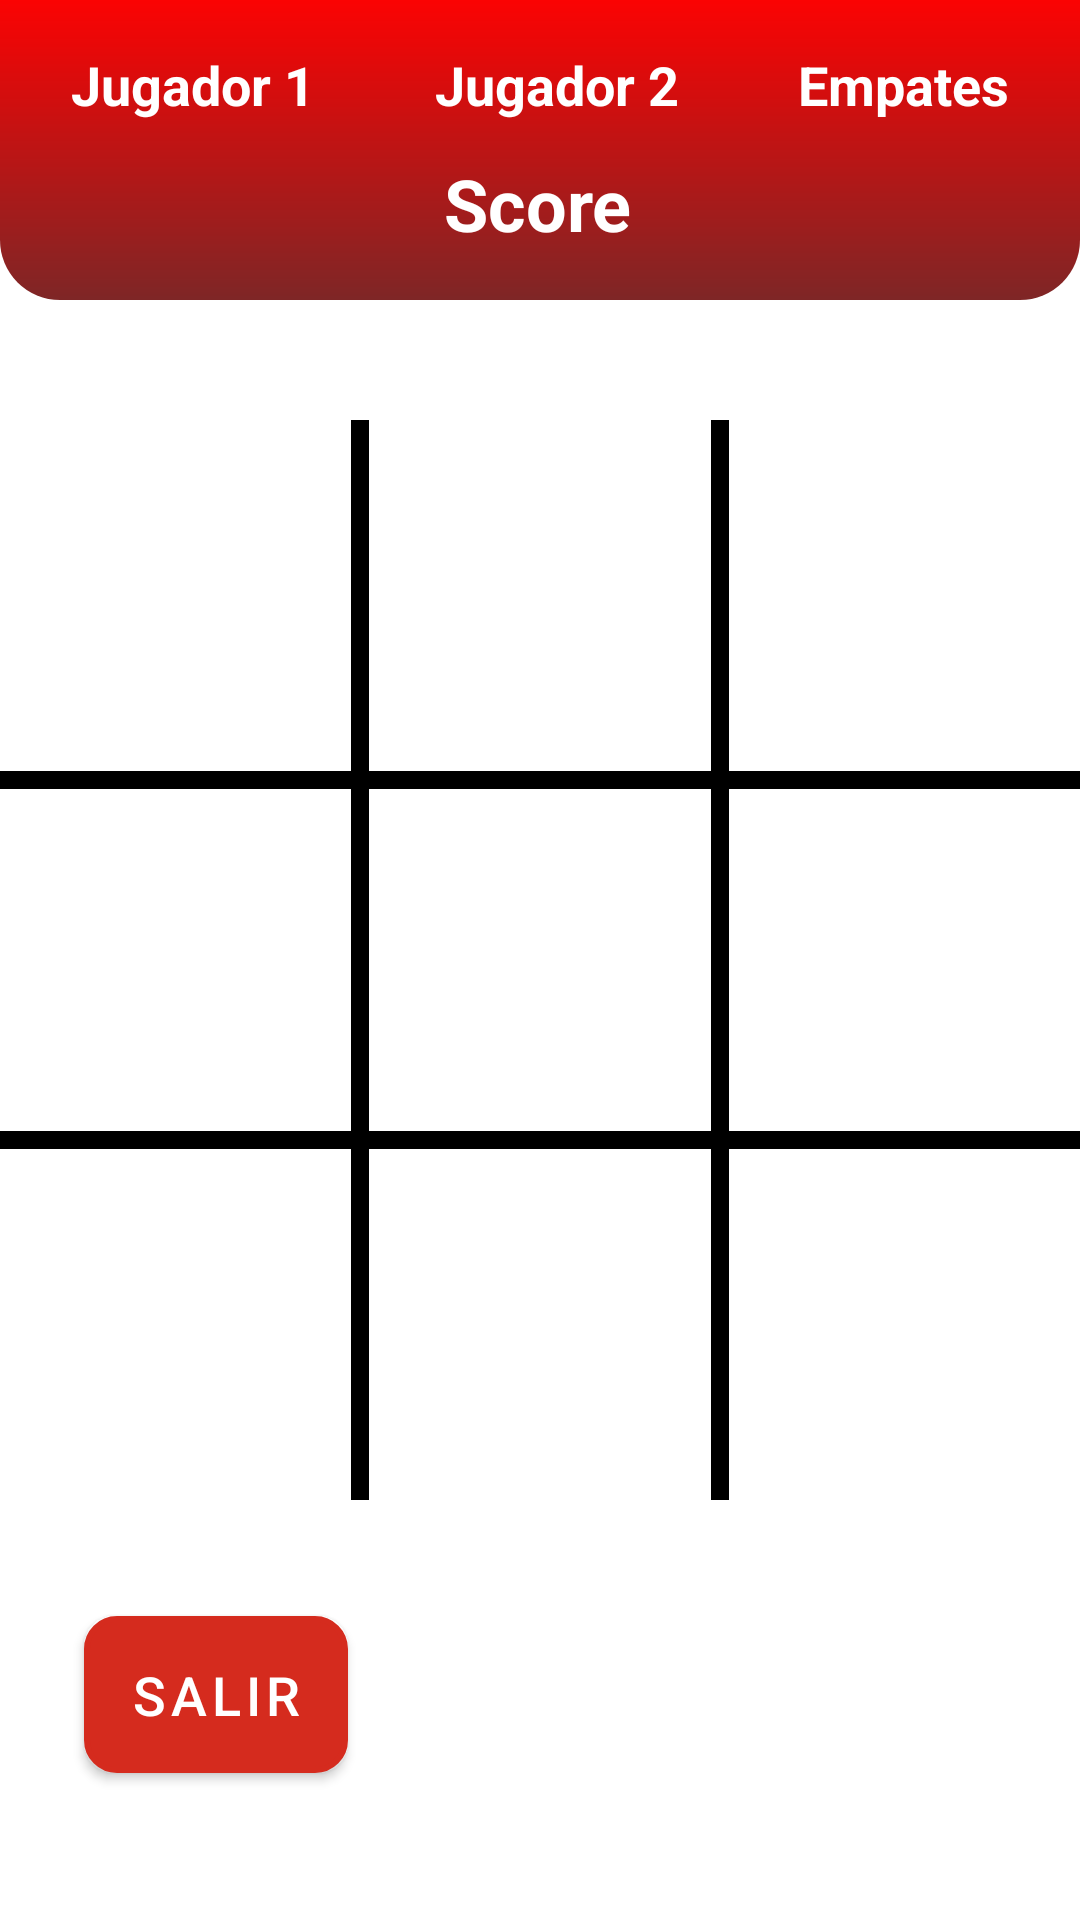

Layout XML and referenced resources for this Android screen:
<!-- AndroidManifest.xml: activity theme Theme.MyTicTacToe.NoActionBar -->
<!-- res/layout/activity_main.xml -->
<?xml version="1.0" encoding="utf-8"?>
<androidx.constraintlayout.widget.ConstraintLayout xmlns:android="http://schemas.android.com/apk/res/android"
    xmlns:app="http://schemas.android.com/apk/res-auto"
    xmlns:tools="http://schemas.android.com/tools"
    android:layout_width="match_parent"
    android:layout_height="match_parent"
    tools:context=".MainActivity">


    <View
        android:id="@+id/view9"
        android:layout_width="wrap_content"
        android:layout_height="100dp"
        android:background="@drawable/background_bottom"
        app:layout_constraintEnd_toEndOf="parent"
        app:layout_constraintHorizontal_bias="0.0"
        app:layout_constraintStart_toStartOf="parent"
        app:layout_constraintTop_toTopOf="parent" />

    <TextView
        android:id="@+id/player_X"
        android:layout_width="wrap_content"
        android:layout_height="wrap_content"
        android:layout_margin="16dp"
        android:text="@string/jugador_X"
        android:textSize="18dp"
        android:textStyle="bold"
        android:textColor="@color/white"
        app:layout_constraintEnd_toStartOf="@+id/player_O"
        app:layout_constraintHorizontal_bias="0.5"
        app:layout_constraintStart_toStartOf="parent"
        app:layout_constraintTop_toTopOf="parent" />

    <TextView
        android:id="@+id/player_O"
        android:layout_width="wrap_content"
        android:layout_height="wrap_content"
        android:layout_margin="16dp"
        android:text="@string/jugador_O"
        android:textSize="18dp"
        android:textStyle="bold"
        android:textColor="@color/white"
        app:layout_constraintEnd_toStartOf="@+id/draws"
        app:layout_constraintHorizontal_bias="0.5"
        app:layout_constraintStart_toEndOf="@+id/player_X"
        app:layout_constraintTop_toTopOf="parent" />

    <View
        android:id="@+id/view4"
        android:layout_width="0dp"
        android:layout_height="6dp"
        android:background="#000000"
        app:layout_constraintBottom_toTopOf="@+id/eight"
        app:layout_constraintEnd_toEndOf="@+id/three"
        app:layout_constraintStart_toStartOf="@+id/one"
        app:layout_constraintTop_toTopOf="@+id/eight" />

    <TextView
        android:id="@+id/nine"
        android:layout_width="120dp"
        android:layout_height="120dp"
        android:gravity="center"
        android:textColor="#000000"
        android:textSize="36sp"
        app:layout_constraintEnd_toEndOf="parent"
        app:layout_constraintHorizontal_bias="0.5"
        app:layout_constraintStart_toEndOf="@+id/eight"
        app:layout_constraintTop_toBottomOf="@+id/six" />

    <TextView
        android:id="@+id/eight"
        android:layout_width="120dp"
        android:layout_height="120dp"
        android:gravity="center"
        android:textColor="#000000"
        android:textSize="36sp"
        app:layout_constraintEnd_toStartOf="@+id/nine"
        app:layout_constraintHorizontal_bias="0.5"
        app:layout_constraintStart_toEndOf="@+id/seven"
        app:layout_constraintTop_toBottomOf="@+id/five" />

    <TextView
        android:id="@+id/four"
        android:layout_width="120dp"
        android:layout_height="120dp"
        android:gravity="center"
        android:textColor="#000000"
        android:textSize="36sp"
        app:layout_constraintEnd_toStartOf="@+id/five"
        app:layout_constraintHorizontal_bias="0.5"
        app:layout_constraintHorizontal_chainStyle="packed"
        app:layout_constraintStart_toStartOf="parent"
        app:layout_constraintTop_toBottomOf="@+id/one" />

    <TextView
        android:id="@+id/seven"
        android:layout_width="120dp"
        android:layout_height="120dp"
        android:gravity="center"
        android:textColor="#000000"
        android:textSize="36sp"
        app:layout_constraintEnd_toStartOf="@+id/eight"
        app:layout_constraintHorizontal_bias="0.5"
        app:layout_constraintHorizontal_chainStyle="packed"
        app:layout_constraintStart_toStartOf="parent"
        app:layout_constraintTop_toBottomOf="@+id/four" />

    <TextView
        android:id="@+id/one"
        android:layout_width="120dp"
        android:layout_height="120dp"
        android:layout_marginTop="140dp"
        android:gravity="center"
        android:textColor="#000000"
        android:textSize="36sp"
        app:layout_constraintEnd_toStartOf="@+id/two"
        app:layout_constraintHorizontal_bias="0.5"
        app:layout_constraintHorizontal_chainStyle="packed"
        app:layout_constraintStart_toStartOf="parent"
        app:layout_constraintTop_toTopOf="parent" />

    <TextView
        android:id="@+id/two"
        android:layout_width="120dp"
        android:layout_height="120dp"
        android:layout_marginTop="140dp"
        android:gravity="center"
        android:textColor="#000000"
        android:textSize="36sp"
        app:layout_constraintEnd_toStartOf="@+id/three"
        app:layout_constraintHorizontal_bias="0.5"
        app:layout_constraintStart_toEndOf="@+id/one"
        app:layout_constraintTop_toTopOf="parent" />

    <TextView
        android:id="@+id/three"
        android:layout_width="120dp"
        android:layout_height="120dp"
        android:layout_marginTop="140dp"
        android:gravity="center"
        android:textColor="#000000"
        android:textSize="36sp"
        app:layout_constraintEnd_toEndOf="parent"
        app:layout_constraintHorizontal_bias="0.5"
        app:layout_constraintStart_toEndOf="@+id/two"
        app:layout_constraintTop_toTopOf="parent" />

    <TextView
        android:id="@+id/six"
        android:layout_width="120dp"
        android:layout_height="120dp"
        android:gravity="center"
        android:textColor="#000000"
        android:textSize="36sp"
        app:layout_constraintEnd_toEndOf="parent"
        app:layout_constraintHorizontal_bias="0.5"
        app:layout_constraintStart_toEndOf="@+id/five"
        app:layout_constraintTop_toBottomOf="@+id/three" />

    <TextView
        android:id="@+id/five"
        android:layout_width="120dp"
        android:layout_height="120dp"
        android:gravity="center"
        android:textColor="#000000"
        android:textSize="36sp"
        app:layout_constraintEnd_toStartOf="@+id/six"
        app:layout_constraintHorizontal_bias="0.5"
        app:layout_constraintStart_toEndOf="@+id/four"
        app:layout_constraintTop_toBottomOf="@+id/two" />

    <View
        android:id="@+id/view"
        android:layout_width="6dp"
        android:layout_height="0dp"
        android:background="#000000"
        app:layout_constraintBottom_toBottomOf="@+id/seven"
        app:layout_constraintEnd_toStartOf="@+id/two"
        app:layout_constraintStart_toEndOf="@+id/one"
        app:layout_constraintTop_toTopOf="@+id/one" />

    <View
        android:id="@+id/view2"
        android:layout_width="6dp"
        android:layout_height="0dp"
        android:background="#000000"
        app:layout_constraintBottom_toBottomOf="@+id/seven"
        app:layout_constraintEnd_toStartOf="@+id/three"
        app:layout_constraintStart_toEndOf="@+id/two"
        app:layout_constraintTop_toTopOf="@+id/one" />

    <View
        android:id="@+id/view3"
        android:layout_width="0dp"
        android:layout_height="6dp"
        android:background="#000000"
        app:layout_constraintBottom_toBottomOf="@+id/two"
        app:layout_constraintEnd_toEndOf="@+id/three"
        app:layout_constraintStart_toStartOf="@+id/one"
        app:layout_constraintTop_toBottomOf="@+id/two" />


    <TextView
        android:id="@+id/draws"
        android:layout_width="wrap_content"
        android:layout_height="wrap_content"
        android:layout_margin="16dp"
        android:text="@string/empates"
        android:textSize="18sp"
        android:textStyle="bold"
        android:textColor="@color/white"
        app:layout_constraintEnd_toEndOf="parent"
        app:layout_constraintHorizontal_bias="0.5"
        app:layout_constraintStart_toEndOf="@+id/player_O"
        app:layout_constraintTop_toTopOf="parent" />

    <TextView
        android:id="@+id/tv_score_tictactoe"
        android:layout_width="wrap_content"
        android:layout_height="wrap_content"
        android:layout_marginBottom="16dp"
        android:text="Score"
        android:textSize="24sp"
        android:textStyle="bold"
        android:textColor="@color/white"
        app:layout_constraintBottom_toBottomOf="@+id/view9"
        app:layout_constraintEnd_toEndOf="parent"
        app:layout_constraintHorizontal_bias="0.498"
        app:layout_constraintStart_toStartOf="parent" />

    <Button
        android:id="@+id/btn_exit_ttt"
        android:layout_width="wrap_content"
        android:layout_height="wrap_content"
        android:layout_marginStart="28dp"
        android:layout_marginTop="36dp"
        android:textSize="18sp"
        android:textColor="@color/white"
        android:padding="8dp"
        android:drawablePadding="8dp"
        android:text="Salir"
        android:background="@drawable/btn_red"
        app:layout_constraintBottom_toBottomOf="parent"
        app:layout_constraintStart_toStartOf="parent"
        app:layout_constraintTop_toBottomOf="@+id/seven"
        app:layout_constraintVertical_bias="0.054" />

</androidx.constraintlayout.widget.ConstraintLayout>
<!-- resources referenced by this layout -->
<resources>
  <color name="white">#FFFFFFFF</color>
  <!-- drawable background_bottom (drawable) -->
  <?xml version="1.0" encoding="utf-8"?>
  <shape xmlns:android="http://schemas.android.com/apk/res/android">
      <gradient android:startColor="#FB0303"  android:endColor="#7E2626" android:angle="270"/>
      <corners android:bottomLeftRadius="20dp" android:bottomRightRadius="20dp"/>
  
  </shape>
  <!-- drawable btn_red (drawable) -->
  <?xml version="1.0" encoding="utf-8"?>
  <shape xmlns:android="http://schemas.android.com/apk/res/android"
      android:shape="rectangle">
      <solid android:color="#83221B"/>
      <stroke android:width="2dp" android:color="#FB0202"/>
      <corners android:radius="10dp"></corners>
  </shape>
  <string name="empates">Empates</string>
  <string name="jugador_O">Jugador 2</string>
  <string name="jugador_X">Jugador 1</string>
  <style name="Theme.MyTicTacToe.NoActionBar" parent="Theme.MaterialComponents.DayNight.NoActionBar">
          <item name="windowActionBar">false</item>
          <item name="windowNoTitle">true</item>
          
          <item name="colorPrimary">@color/red</item>
          <item name="colorPrimaryVariant">@color/red</item>
          <item name="colorOnPrimary">@color/white</item>
          
          <item name="colorSecondary">@color/teal_200</item>
          <item name="colorSecondaryVariant">@color/teal_700</item>
          <item name="colorOnSecondary">@color/black</item>
          <item name="colorAccent">#673AB7</item>
      </style>
  <color name="red">#D52B1E</color>
  <color name="teal_200">#FF03DAC5</color>
  <color name="teal_700">#FF018786</color>
  <color name="black">#FF000000</color>
</resources>
